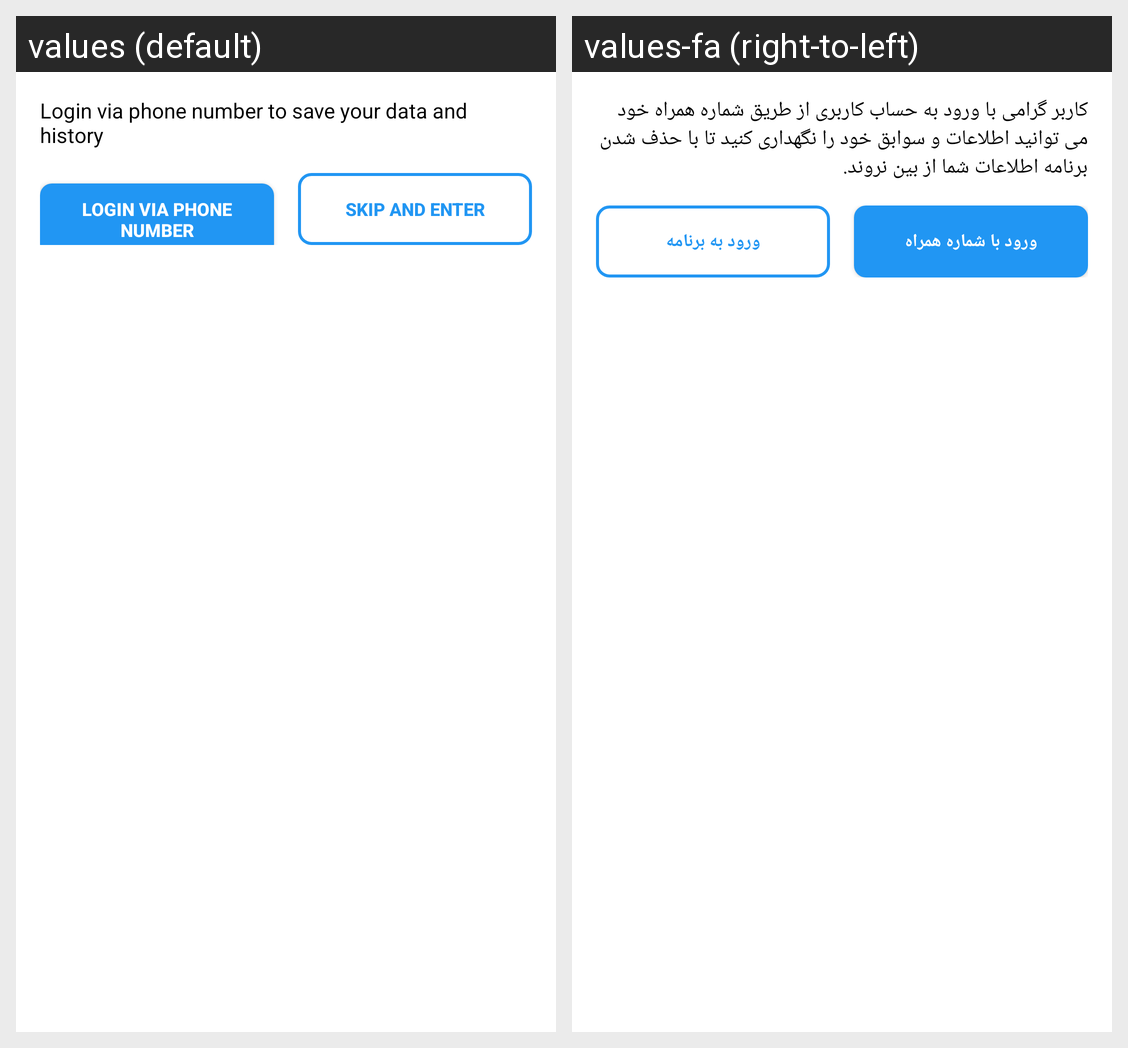

For this localized Android screen grid, give each drawn string resource with its value in every locale shown.
Android screen res/layout/bottom_sheet_optional_login.xml rendered under 2 locales, left to right: values (default), values-fa (right-to-left). Device: Nexus 5 (rendered at 1080×1920; each locale shown at half size, 540×960, under a caption strip naming it); theme Theme.MaterialComponents.DayNight.NoActionBar.
Strings drawn on this screen, with the default value and each locale's value (text and hints the layout hard-codes, and strings that could not be matched under every locale, appear in the picture but are not listed):

optional_login_description
  values: Login via phone number to save your data and history
  values-fa: کاربر گرامی با ورود به حساب کاربری از طریق شماره همراه خود می توانید اطلاعات و سوابق خود را نگهداری کنید تا با حذف شدن برنامه اطلاعات شما از بین نروند.

login_via_phone_number
  values: Login via phone number
  values-fa: ورود با شماره همراه

skip_and_enter_app
  values: Skip and enter
  values-fa: ورود به برنامه
